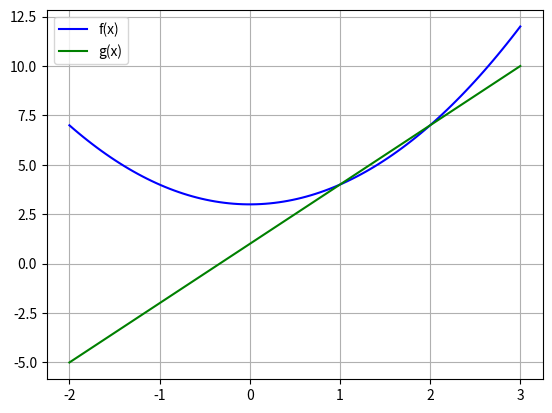

This chart was generated by the following Python code:
import numpy as np
import matplotlib.pyplot as plt

def f(x):
    return x ** 2 + 3

def g(x):
    return 3 * x + 1

x = np.linspace(-2, 3, 100)

plt.plot(x, f(x), "blue", label="f(x)")  # line
plt.plot(x, g(x), "green", label="g(x)") # line
plt.grid()
plt.legend()
plt.show()